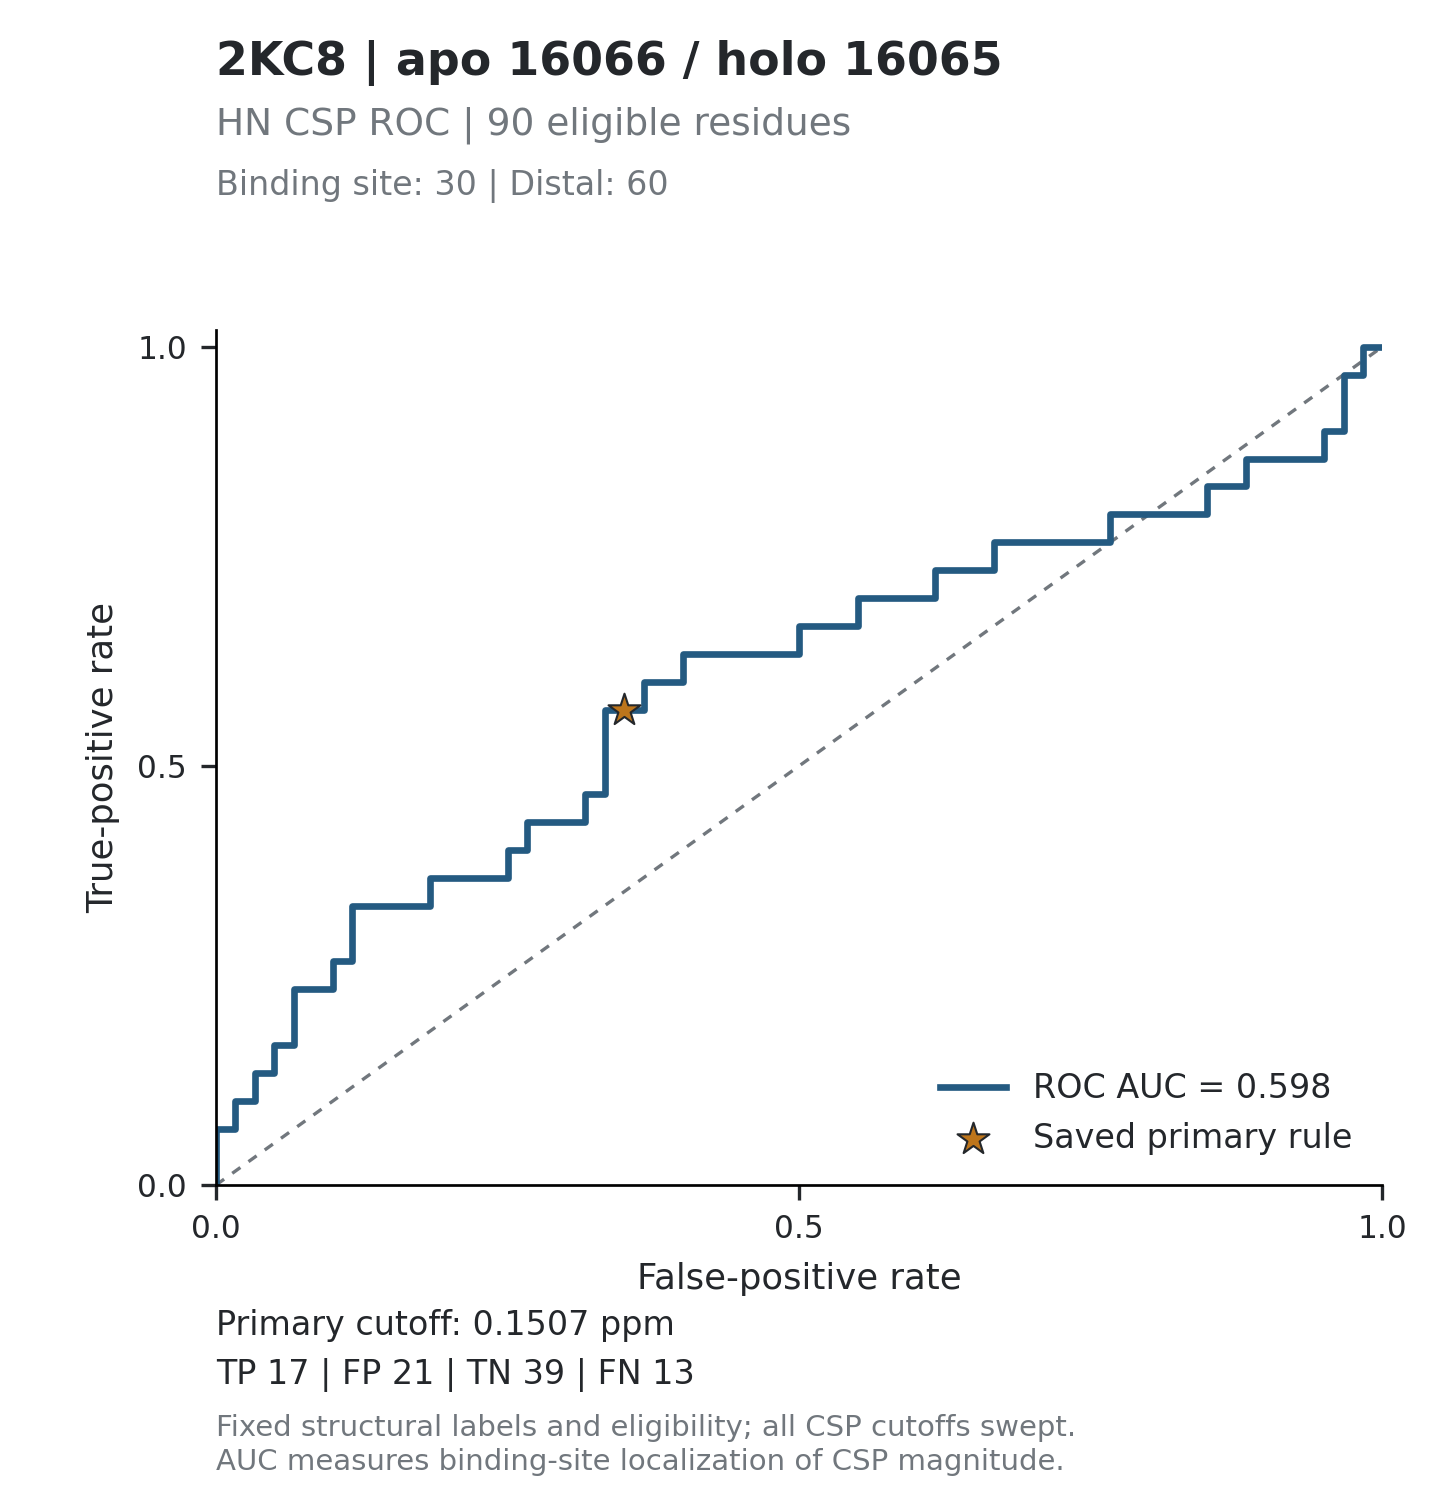

Source data for this figure (header and first rows):
threshold, tp, fp, tn, fn, tpr, fpr, specificity, precision, fdr, tp_fp_ratio, target_id, score_mode
inf, 0, 0, 60, 30, 0, 0, 1, , , , 2KC8_16066, absolute_ppm
0.805, 1, 0, 60, 29, 0.03333, 0, 1, 1, 0, , 2KC8_16066, absolute_ppm
0.6099, 2, 0, 60, 28, 0.06667, 0, 1, 1, 0, , 2KC8_16066, absolute_ppm
0.5429, 2, 1, 59, 28, 0.06667, 0.01667, 0.9833, 0.6667, 0.3333, 2, 2KC8_16066, absolute_ppm
0.4966, 3, 1, 59, 27, 0.1, 0.01667, 0.9833, 0.75, 0.25, 3, 2KC8_16066, absolute_ppm
0.4531, 3, 2, 58, 27, 0.1, 0.03333, 0.9667, 0.6, 0.4, 1.5, 2KC8_16066, absolute_ppm
0.4081, 4, 2, 58, 26, 0.1333, 0.03333, 0.9667, 0.6667, 0.3333, 2, 2KC8_16066, absolute_ppm
0.3855, 4, 3, 57, 26, 0.1333, 0.05, 0.95, 0.5714, 0.4286, 1.333, 2KC8_16066, absolute_ppm
0.3817, 5, 3, 57, 25, 0.1667, 0.05, 0.95, 0.625, 0.375, 1.667, 2KC8_16066, absolute_ppm
0.3768, 5, 4, 56, 25, 0.1667, 0.06667, 0.9333, 0.5556, 0.4444, 1.25, 2KC8_16066, absolute_ppm
0.364, 6, 4, 56, 24, 0.2, 0.06667, 0.9333, 0.6, 0.4, 1.5, 2KC8_16066, absolute_ppm
0.3521, 7, 4, 56, 23, 0.2333, 0.06667, 0.9333, 0.6364, 0.3636, 1.75, 2KC8_16066, absolute_ppm
0.3237, 7, 5, 55, 23, 0.2333, 0.08333, 0.9167, 0.5833, 0.4167, 1.4, 2KC8_16066, absolute_ppm
0.3166, 7, 6, 54, 23, 0.2333, 0.1, 0.9, 0.5385, 0.4615, 1.167, 2KC8_16066, absolute_ppm
0.2993, 8, 6, 54, 22, 0.2667, 0.1, 0.9, 0.5714, 0.4286, 1.333, 2KC8_16066, absolute_ppm
0.2982, 8, 7, 53, 22, 0.2667, 0.1167, 0.8833, 0.5333, 0.4667, 1.143, 2KC8_16066, absolute_ppm
0.2957, 9, 7, 53, 21, 0.3, 0.1167, 0.8833, 0.5625, 0.4375, 1.286, 2KC8_16066, absolute_ppm
0.2797, 10, 7, 53, 20, 0.3333, 0.1167, 0.8833, 0.5882, 0.4118, 1.429, 2KC8_16066, absolute_ppm
0.2785, 10, 8, 52, 20, 0.3333, 0.1333, 0.8667, 0.5556, 0.4444, 1.25, 2KC8_16066, absolute_ppm
0.2688, 10, 9, 51, 20, 0.3333, 0.15, 0.85, 0.5263, 0.4737, 1.111, 2KC8_16066, absolute_ppm
0.2617, 10, 10, 50, 20, 0.3333, 0.1667, 0.8333, 0.5, 0.5, 1, 2KC8_16066, absolute_ppm
0.2605, 10, 11, 49, 20, 0.3333, 0.1833, 0.8167, 0.4762, 0.5238, 0.9091, 2KC8_16066, absolute_ppm
0.2446, 11, 11, 49, 19, 0.3667, 0.1833, 0.8167, 0.5, 0.5, 1, 2KC8_16066, absolute_ppm
0.2383, 11, 12, 48, 19, 0.3667, 0.2, 0.8, 0.4783, 0.5217, 0.9167, 2KC8_16066, absolute_ppm
0.2371, 11, 13, 47, 19, 0.3667, 0.2167, 0.7833, 0.4583, 0.5417, 0.8462, 2KC8_16066, absolute_ppm
0.2359, 11, 14, 46, 19, 0.3667, 0.2333, 0.7667, 0.44, 0.56, 0.7857, 2KC8_16066, absolute_ppm
0.2351, 11, 15, 45, 19, 0.3667, 0.25, 0.75, 0.4231, 0.5769, 0.7333, 2KC8_16066, absolute_ppm
0.2257, 12, 15, 45, 18, 0.4, 0.25, 0.75, 0.4444, 0.5556, 0.8, 2KC8_16066, absolute_ppm
0.2178, 12, 16, 44, 18, 0.4, 0.2667, 0.7333, 0.4286, 0.5714, 0.75, 2KC8_16066, absolute_ppm
0.2105, 13, 16, 44, 17, 0.4333, 0.2667, 0.7333, 0.4483, 0.5517, 0.8125, 2KC8_16066, absolute_ppm
0.207, 13, 17, 43, 17, 0.4333, 0.2833, 0.7167, 0.4333, 0.5667, 0.7647, 2KC8_16066, absolute_ppm
0.1994, 13, 18, 42, 17, 0.4333, 0.3, 0.7, 0.4194, 0.5806, 0.7222, 2KC8_16066, absolute_ppm
0.1983, 13, 19, 41, 17, 0.4333, 0.3167, 0.6833, 0.4062, 0.5938, 0.6842, 2KC8_16066, absolute_ppm
0.1928, 14, 19, 41, 16, 0.4667, 0.3167, 0.6833, 0.4242, 0.5758, 0.7368, 2KC8_16066, absolute_ppm
0.1779, 14, 20, 40, 16, 0.4667, 0.3333, 0.6667, 0.4118, 0.5882, 0.7, 2KC8_16066, absolute_ppm
0.173, 15, 20, 40, 15, 0.5, 0.3333, 0.6667, 0.4286, 0.5714, 0.75, 2KC8_16066, absolute_ppm
0.1694, 16, 20, 40, 14, 0.5333, 0.3333, 0.6667, 0.4444, 0.5556, 0.8, 2KC8_16066, absolute_ppm
0.1654, 17, 20, 40, 13, 0.5667, 0.3333, 0.6667, 0.4595, 0.5405, 0.85, 2KC8_16066, absolute_ppm
0.1584, 17, 21, 39, 13, 0.5667, 0.35, 0.65, 0.4474, 0.5526, 0.8095, 2KC8_16066, absolute_ppm
0.1464, 17, 22, 38, 13, 0.5667, 0.3667, 0.6333, 0.4359, 0.5641, 0.7727, 2KC8_16066, absolute_ppm
0.1431, 18, 22, 38, 12, 0.6, 0.3667, 0.6333, 0.45, 0.55, 0.8182, 2KC8_16066, absolute_ppm
0.1357, 18, 23, 37, 12, 0.6, 0.3833, 0.6167, 0.439, 0.561, 0.7826, 2KC8_16066, absolute_ppm
0.1342, 18, 24, 36, 12, 0.6, 0.4, 0.6, 0.4286, 0.5714, 0.75, 2KC8_16066, absolute_ppm
0.1325, 19, 24, 36, 11, 0.6333, 0.4, 0.6, 0.4419, 0.5581, 0.7917, 2KC8_16066, absolute_ppm
0.131, 19, 25, 35, 11, 0.6333, 0.4167, 0.5833, 0.4318, 0.5682, 0.76, 2KC8_16066, absolute_ppm
0.1291, 19, 26, 34, 11, 0.6333, 0.4333, 0.5667, 0.4222, 0.5778, 0.7308, 2KC8_16066, absolute_ppm
0.1277, 19, 27, 33, 11, 0.6333, 0.45, 0.55, 0.413, 0.587, 0.7037, 2KC8_16066, absolute_ppm
0.1051, 19, 28, 32, 11, 0.6333, 0.4667, 0.5333, 0.4043, 0.5957, 0.6786, 2KC8_16066, absolute_ppm
0.1041, 19, 29, 31, 11, 0.6333, 0.4833, 0.5167, 0.3958, 0.6042, 0.6552, 2KC8_16066, absolute_ppm
0.1019, 19, 30, 30, 11, 0.6333, 0.5, 0.5, 0.3878, 0.6122, 0.6333, 2KC8_16066, absolute_ppm
0.0991, 20, 30, 30, 10, 0.6667, 0.5, 0.5, 0.4, 0.6, 0.6667, 2KC8_16066, absolute_ppm
0.0975, 20, 31, 29, 10, 0.6667, 0.5167, 0.4833, 0.3922, 0.6078, 0.6452, 2KC8_16066, absolute_ppm
0.095, 20, 32, 28, 10, 0.6667, 0.5333, 0.4667, 0.3846, 0.6154, 0.625, 2KC8_16066, absolute_ppm
0.0902, 20, 33, 27, 10, 0.6667, 0.55, 0.45, 0.3774, 0.6226, 0.6061, 2KC8_16066, absolute_ppm
0.0855, 21, 33, 27, 9, 0.7, 0.55, 0.45, 0.3889, 0.6111, 0.6364, 2KC8_16066, absolute_ppm
0.0826, 21, 34, 26, 9, 0.7, 0.5667, 0.4333, 0.3818, 0.6182, 0.6176, 2KC8_16066, absolute_ppm
0.0817, 21, 35, 25, 9, 0.7, 0.5833, 0.4167, 0.375, 0.625, 0.6, 2KC8_16066, absolute_ppm
0.0779, 21, 36, 24, 9, 0.7, 0.6, 0.4, 0.3684, 0.6316, 0.5833, 2KC8_16066, absolute_ppm
0.0772, 21, 37, 23, 9, 0.7, 0.6167, 0.3833, 0.3621, 0.6379, 0.5676, 2KC8_16066, absolute_ppm
0.0755, 22, 37, 23, 8, 0.7333, 0.6167, 0.3833, 0.3729, 0.6271, 0.5946, 2KC8_16066, absolute_ppm
... 120 more rows
